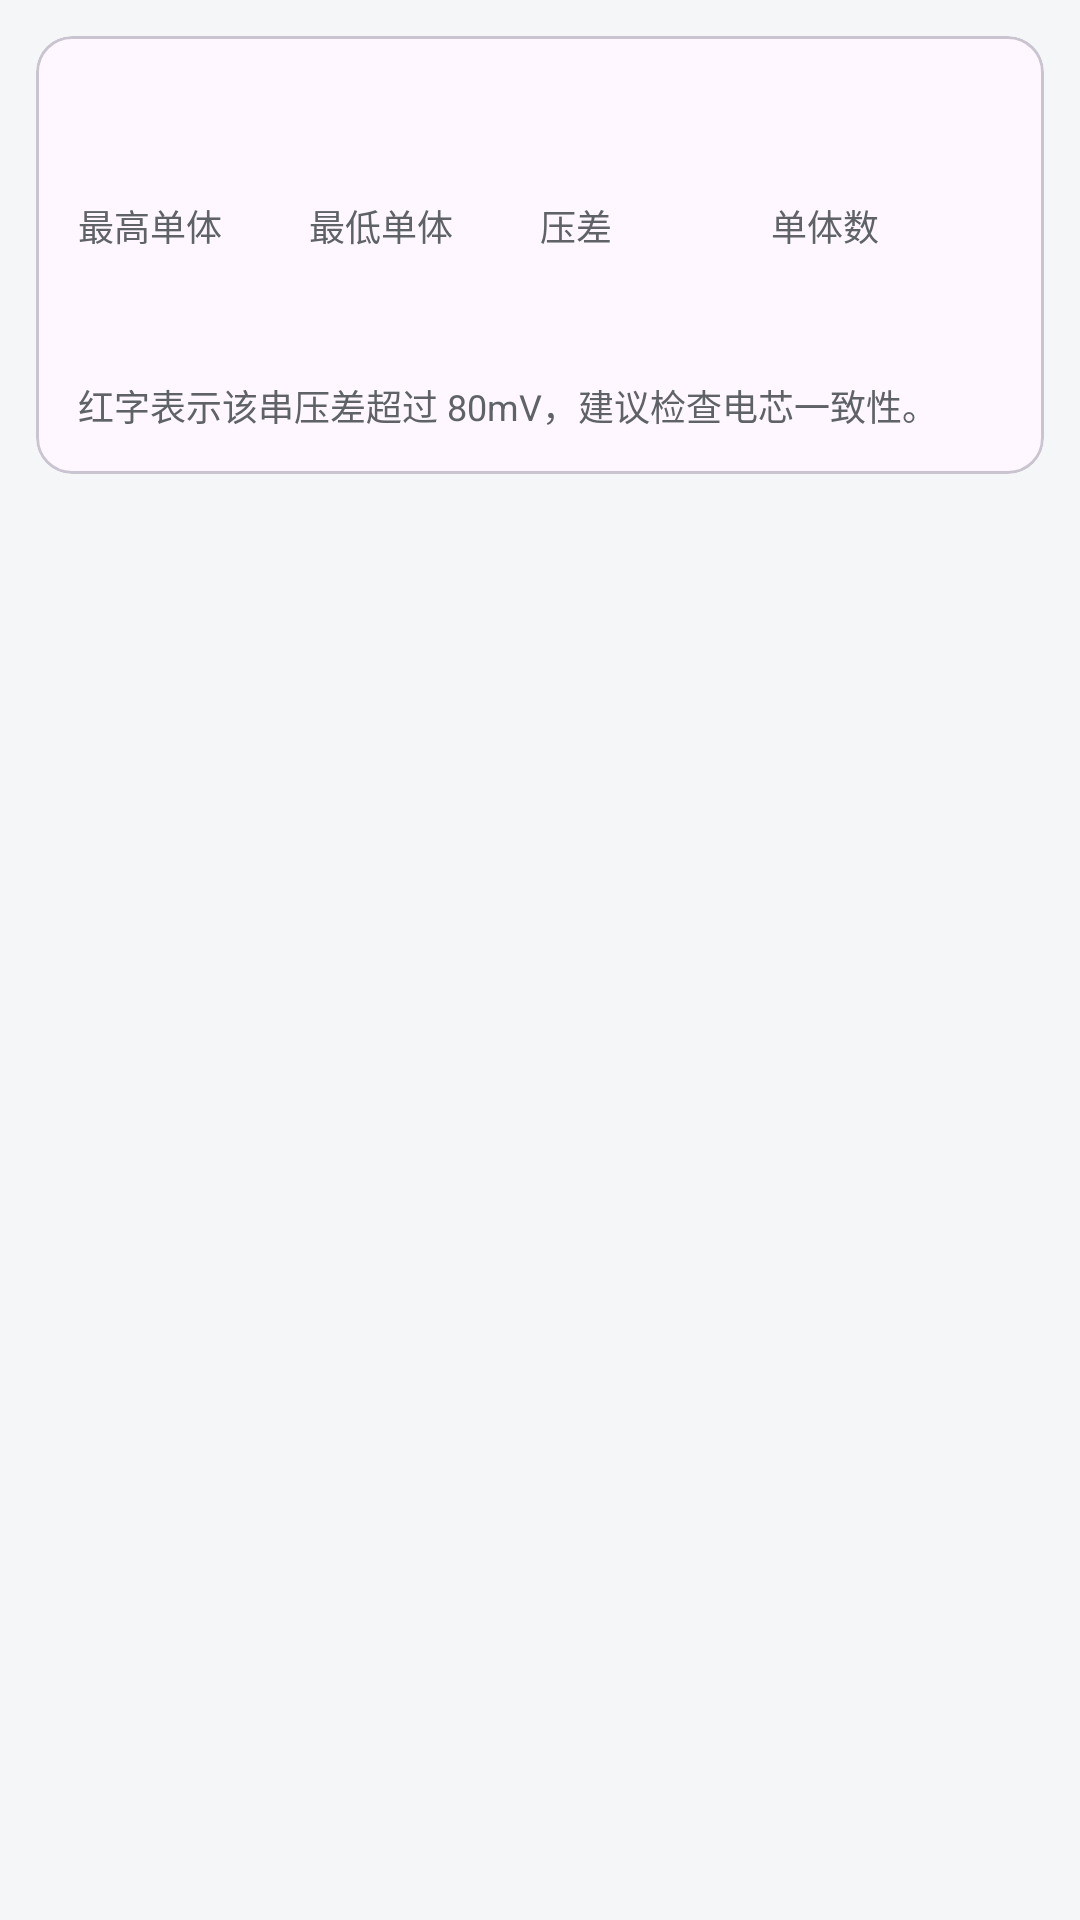

Layout XML and referenced resources for this Android screen:
<!-- AndroidManifest.xml: application theme Theme.YYBMS -->
<!-- res/layout/fragment_cell_detail.xml -->
<?xml version="1.0" encoding="utf-8"?>
<LinearLayout xmlns:android="http://schemas.android.com/apk/res/android"
    xmlns:app="http://schemas.android.com/apk/res-auto"
    xmlns:tools="http://schemas.android.com/tools"
    android:layout_width="match_parent"
    android:layout_height="match_parent"
    android:orientation="vertical">

    
    <com.google.android.material.card.MaterialCardView
        android:layout_width="match_parent"
        android:layout_height="wrap_content"
        android:layout_margin="12dp"
        app:cardCornerRadius="12dp"
        app:cardElevation="0dp"
        app:strokeWidth="1dp">

        <LinearLayout
            android:layout_width="match_parent"
            android:layout_height="wrap_content"
            android:orientation="vertical"
            android:padding="14dp">

            <TextView
                android:id="@+id/tv_summary_verdict"
                android:layout_width="match_parent"
                android:layout_height="wrap_content"
                android:textColor="@color/state_connected"
                android:textSize="18sp"
                android:textStyle="bold"
                tools:text="压差正常" />

            <LinearLayout
                android:layout_width="match_parent"
                android:layout_height="wrap_content"
                android:layout_marginTop="10dp"
                android:orientation="horizontal">

                <LinearLayout
                    android:layout_width="0dp"
                    android:layout_height="wrap_content"
                    android:layout_weight="1"
                    style="@style/MetricContainer">

                    <TextView
                        style="@style/MetricLabel"
                        android:layout_width="wrap_content"
                        android:layout_height="wrap_content"
                        android:text="@string/label_cell_max" />

                    <TextView
                        android:id="@+id/tv_summary_max"
                        style="@style/MetricValue"
                        android:layout_width="wrap_content"
                        android:layout_height="wrap_content"
                        tools:text="4.180V" />
                </LinearLayout>

                <LinearLayout
                    android:layout_width="0dp"
                    android:layout_height="wrap_content"
                    android:layout_weight="1"
                    style="@style/MetricContainer">

                    <TextView
                        style="@style/MetricLabel"
                        android:layout_width="wrap_content"
                        android:layout_height="wrap_content"
                        android:text="@string/label_cell_min" />

                    <TextView
                        android:id="@+id/tv_summary_min"
                        style="@style/MetricValue"
                        android:layout_width="wrap_content"
                        android:layout_height="wrap_content"
                        tools:text="4.100V" />
                </LinearLayout>

                <LinearLayout
                    android:layout_width="0dp"
                    android:layout_height="wrap_content"
                    android:layout_weight="1"
                    style="@style/MetricContainer">

                    <TextView
                        style="@style/MetricLabel"
                        android:layout_width="wrap_content"
                        android:layout_height="wrap_content"
                        android:text="@string/label_cell_diff" />

                    <TextView
                        android:id="@+id/tv_summary_diff"
                        style="@style/MetricValue"
                        android:layout_width="wrap_content"
                        android:layout_height="wrap_content"
                        android:textColor="@color/state_connected"
                        tools:text="80mV" />
                </LinearLayout>

                <LinearLayout
                    android:layout_width="0dp"
                    android:layout_height="wrap_content"
                    android:layout_weight="1"
                    style="@style/MetricContainer">

                    <TextView
                        style="@style/MetricLabel"
                        android:layout_width="wrap_content"
                        android:layout_height="wrap_content"
                        android:text="@string/label_cell_count" />

                    <TextView
                        android:id="@+id/tv_summary_count"
                        style="@style/MetricValue"
                        android:layout_width="wrap_content"
                        android:layout_height="wrap_content"
                        tools:text="13串" />
                </LinearLayout>
            </LinearLayout>

            <TextView
                android:layout_width="match_parent"
                android:layout_height="wrap_content"
                android:layout_marginTop="10dp"
                android:text="@string/cell_diff_hint"
                android:textColor="@color/text_secondary"
                android:textSize="12sp" />
        </LinearLayout>
    </com.google.android.material.card.MaterialCardView>

    <androidx.recyclerview.widget.RecyclerView
        android:id="@+id/rv_cell_detail"
        android:layout_width="match_parent"
        android:layout_height="0dp"
        android:layout_weight="1"
        android:clipToPadding="false"
        android:paddingStart="12dp"
        android:paddingEnd="12dp"
        android:paddingBottom="12dp"
        tools:itemCount="6"
        tools:listitem="@layout/item_cell_detail" />
</LinearLayout>
<!-- res/layout/item_cell_detail.xml (included above) -->
<?xml version="1.0" encoding="utf-8"?>
<LinearLayout xmlns:android="http://schemas.android.com/apk/res/android"
    xmlns:tools="http://schemas.android.com/tools"
    android:layout_width="match_parent"
    android:layout_height="wrap_content"
    android:gravity="center_vertical"
    android:minHeight="48dp"
    android:orientation="horizontal"
    android:paddingStart="8dp"
    android:paddingEnd="8dp">

    <TextView
        android:id="@+id/tv_index"
        android:layout_width="34dp"
        android:layout_height="wrap_content"
        android:gravity="center"
        android:textColor="@color/text_secondary"
        android:textSize="13sp"
        tools:text="1" />

    <TextView
        android:id="@+id/tv_voltage"
        android:layout_width="72dp"
        android:layout_height="wrap_content"
        android:textColor="@color/text_primary"
        android:textSize="15sp"
        android:textStyle="bold"
        tools:text="4.180" />

    <com.google.android.material.progressindicator.LinearProgressIndicator
        android:id="@+id/bar"
        android:layout_width="0dp"
        android:layout_height="wrap_content"
        android:layout_marginStart="4dp"
        android:layout_marginEnd="8dp"
        android:layout_weight="1"
        android:max="100"
        app:indicatorColor="@color/primary"
        app:trackCornerRadius="2dp"
        app:trackThickness="6dp"
        xmlns:app="http://schemas.android.com/apk/res-auto"
        tools:progress="70" />

    <TextView
        android:id="@+id/tv_diff"
        android:layout_width="64dp"
        android:layout_height="wrap_content"
        android:gravity="end"
        android:textColor="@color/text_secondary"
        android:textSize="13sp"
        tools:text="基准" />
</LinearLayout>
<!-- resources referenced by this layout -->
<resources>
  <color name="primary">#1565C0</color>
  <color name="state_connected">#2E7D32</color>
  <color name="text_primary">#1A1C1E</color>
  <color name="text_secondary">#5F6368</color>
  <string name="cell_diff_hint">红字表示该串压差超过 80mV，建议检查电芯一致性。</string>
  <string name="label_cell_count">单体数</string>
  <string name="label_cell_diff">压差</string>
  <string name="label_cell_max">最高单体</string>
  <string name="label_cell_min">最低单体</string>
  <style name="MetricContainer">
          <item name="android:orientation">vertical</item>
          <item name="android:paddingTop">6dp</item>
          <item name="android:paddingBottom">6dp</item>
      </style>
  <style name="MetricLabel">
          <item name="android:textSize">12sp</item>
          <item name="android:textColor">@color/text_secondary</item>
      </style>
  <style name="MetricValue">
          <item name="android:textSize">18sp</item>
          <item name="android:textStyle">bold</item>
          <item name="android:textColor">@color/text_primary</item>
          <item name="android:layout_marginTop">2dp</item>
      </style>
  <style name="Theme.YYBMS" parent="Theme.Material3.DayNight.NoActionBar">
          <item name="colorPrimary">@color/primary</item>
          <item name="colorPrimaryDark">@color/primary_dark</item>
          <item name="android:statusBarColor" tools:targetApi="l">?attr/colorPrimary</item>
          <item name="android:windowBackground">@color/background</item>
      </style>
  <color name="primary_dark">#0D47A1</color>
  <color name="background">#F5F6F8</color>
</resources>
